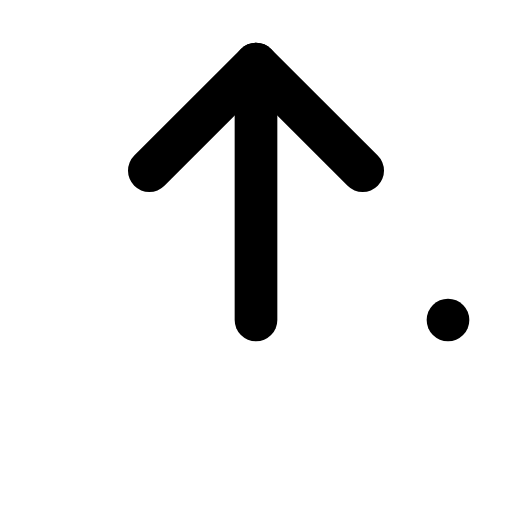
t = 0.00 s
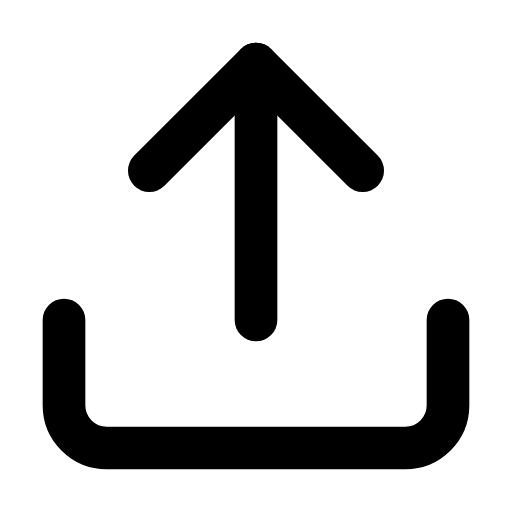
t = 0.60 s
t = 1.25 s: frame unchanged from t = 0.60 s, image omitted
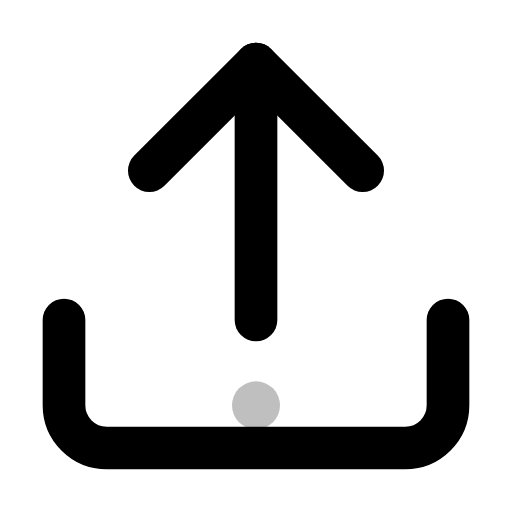
t = 1.99 s
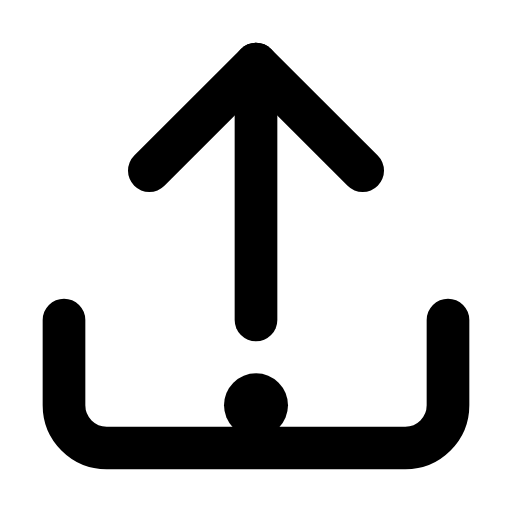
t = 2.55 s
t = 3.30 s: frame unchanged from t = 0.60 s, image omitted

The animated SVG that drew these frames (rendered in a browser with its animation timeline set to each time). Animation: 5 SMIL elements (animate=5); one cycle of 3.30 s, repeats indefinitely.

<?xml version="1.0" encoding="UTF-8"?>
<svg width="24" height="24" viewBox="0 0 24 24" fill="none" xmlns="http://www.w3.org/2000/svg">
    <g>
        <path d="M21 15v4a2 2 0 01-2 2H5a2 2 0 01-2-2v-4" stroke="currentColor" stroke-width="2" stroke-linecap="round">
            <animate attributeName="stroke-dasharray" from="0 40" to="40 40" dur="0.8s" fill="freeze"/>
        </path>
        <path d="M17 8l-5-5-5 5" stroke="currentColor" stroke-width="2" stroke-linecap="round" stroke-linejoin="round">
            <animate attributeName="stroke-dasharray" from="0 20" to="20 20" dur="0.6s" begin="0.8s" fill="freeze"/>
        </path>
        <path d="M12 3v12" stroke="currentColor" stroke-width="2" stroke-linecap="round">
            <animate attributeName="stroke-dasharray" from="0 12" to="12 12" dur="0.4s" begin="1.4s" fill="freeze"/>
        </path>
        <g transform="translate(12, 19)">
            <circle r="1" fill="currentColor" opacity="0">
                <animate attributeName="opacity" values="0;1;0" dur="1.5s" begin="1.8s" repeatCount="indefinite"/>
                <animate attributeName="r" values="1;1.5;1" dur="1.5s" begin="1.8s" repeatCount="indefinite"/>
            </circle>
        </g>
    </g>
</svg>
